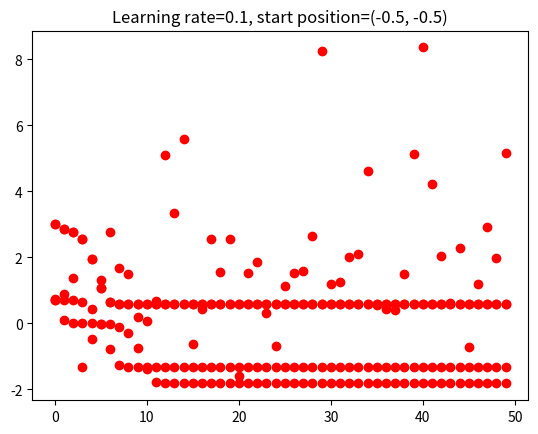

Python code for this plot:
import numpy as np
import matplotlib.pyplot as plt

# The function is f(x,y) = x^2 + 2y^2 + 2 sin(2πx) sin(2πy).
def function(x, y):
    return np.square(x)+2*np.square(y)+2*np.sin(2*np.pi*x)*np.sin(2*np.pi*y)

def step(x, y, learningRate):
    partialx = 2*x+2*np.pi*2*np.cos(2*np.pi*x)*np.sin(2*np.pi*y)
    partialy = 4*y+2*np.pi*2*np.sin(2*np.pi*x)*np.cos(2*np.pi*y)
    x_update = x - learningRate * partialx
    y_update = y - learningRate * partialy
    return (x_update, y_update)

if __name__ == '__main__':
    # With learning rate 0.01, start position (0.1, 0.1)
    alpha = 0.01
    (x, y) = (0.1, 0.1)
    plt.title("Learning rate=0.01, start position=(0.1, 0.1)")
    for iter in range(50):
        plt.plot(iter, function(x,y), 'ro')
        (x, y) = step(x, y, alpha)
    plt.show()

    # With learning rate 0.1, start position (0.1, 0.1)
    largeAlpha = 0.1
    (x, y) = (0.1, 0.1)
    plt.title("Learning rate=0.1, start position=(0.1, 0.1)")
    for iter in range(50):
        plt.plot(iter, function(x,y), 'ro')
        (x, y) = step(x, y, largeAlpha)
    plt.show()

    # With learning rate 0.01, start position (1, 1)
    (x, y) = (1, 1)
    plt.title("Learning rate=0.1, start position=(1, 1)")
    for iter in range(50):
        plt.plot(iter, function(x, y), 'ro')
        (x, y) = step(x, y, alpha)
    plt.show()

    # With learning rate 0.01, start position (-1, -1)
    (x, y) = (-1, -1)
    plt.title("Learning rate=0.1, start position=(-1, -1)")
    for iter in range(50):
        plt.plot(iter, function(x, y), 'ro')
        (x, y) = step(x, y, alpha)
    plt.show()

    # With learning rate 0.01, start position (-0.5, -0.5)
    (x, y) = (-0.5, -0.5)
    plt.title("Learning rate=0.1, start position=(-0.5, -0.5)")
    for iter in range(50):
        plt.plot(iter, function(x, y), 'ro')
        (x, y) = step(x, y, alpha)
    plt.show()